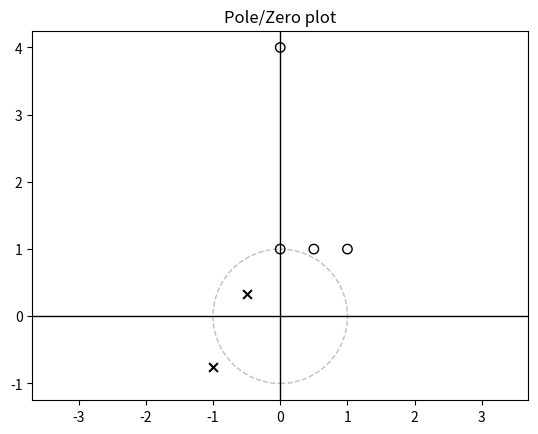

The matplotlib source for this figure:
import matplotlib as mpl
import matplotlib.pyplot as plt
import numpy as np
from scipy import signal


def pole_zero_plot(zpk, unitcircle=False, ax=None):
    """
    Create pole zero plots as seen in the signal processing field.

    zpk : list
        Nested list containing zeros at zpk[0] and poles at zpk[1].
    unitcircle : bool
        Plot unit circle.
    ax : matplotlib axes object
        Optionally specify an axes object.
    """
    zeros = zpk[0]
    poles = zpk[1]

    if ax == None:
        ax = plt.gca()

    ax.set_aspect(aspect="equal", adjustable="datalim")

    if unitcircle:
        patch = mpl.patches.Circle(
            (0, 0), 1, facecolor="None", edgecolor="0.75", linestyle="dashed"
        )
        ax.add_patch(patch)

    # origin
    origin_lw = 1
    ax.axhline(y=0, color="k", lw=origin_lw)
    ax.axvline(x=0, color="k", lw=origin_lw)

    # plot
    symbol_scale = 40
    zorder = 2.5
    ax.scatter(
        np.real(poles),
        np.imag(poles),
        marker="x",
        s=symbol_scale,
        c="k",
        zorder=zorder,
        label="Poles",
    )
    ax.scatter(
        np.real(zeros),
        np.imag(zeros),
        marker="o",
        s=symbol_scale * 1.15,
        color="None",
        edgecolor="k",
        zorder=zorder,
        label="Zeros",
    )

    ax.set_title("Pole/Zero plot")


def plot_analog_filter_zpk(zpk, ax=None):
    if ax == None:
        ax = plt.gca()
    z, p, k = zpk
    b, a = signal.zpk2tf(z, p, k)
    w, h = signal.freqs(b, a, 2000)
    ax.semilogx(w, 20 * np.log10(abs(h)))
    ax.set_title("Filter frequency response")
    ax.set_xlabel("Frequency [radians / second]")
    ax.set_ylabel("Amplitude [dB]")
    ax.margins(0, 0.1)
    ax.grid(which="both", axis="both")


if __name__ == "__main__":
    plt.figure()
    pole_zero_plot(
        zpk=[(1 + 1j, 0.5 + 1j, 1j, 4j), (-1 - 0.75j, -0.5 + 0.333j)], unitcircle=True
    )
    plt.show()
